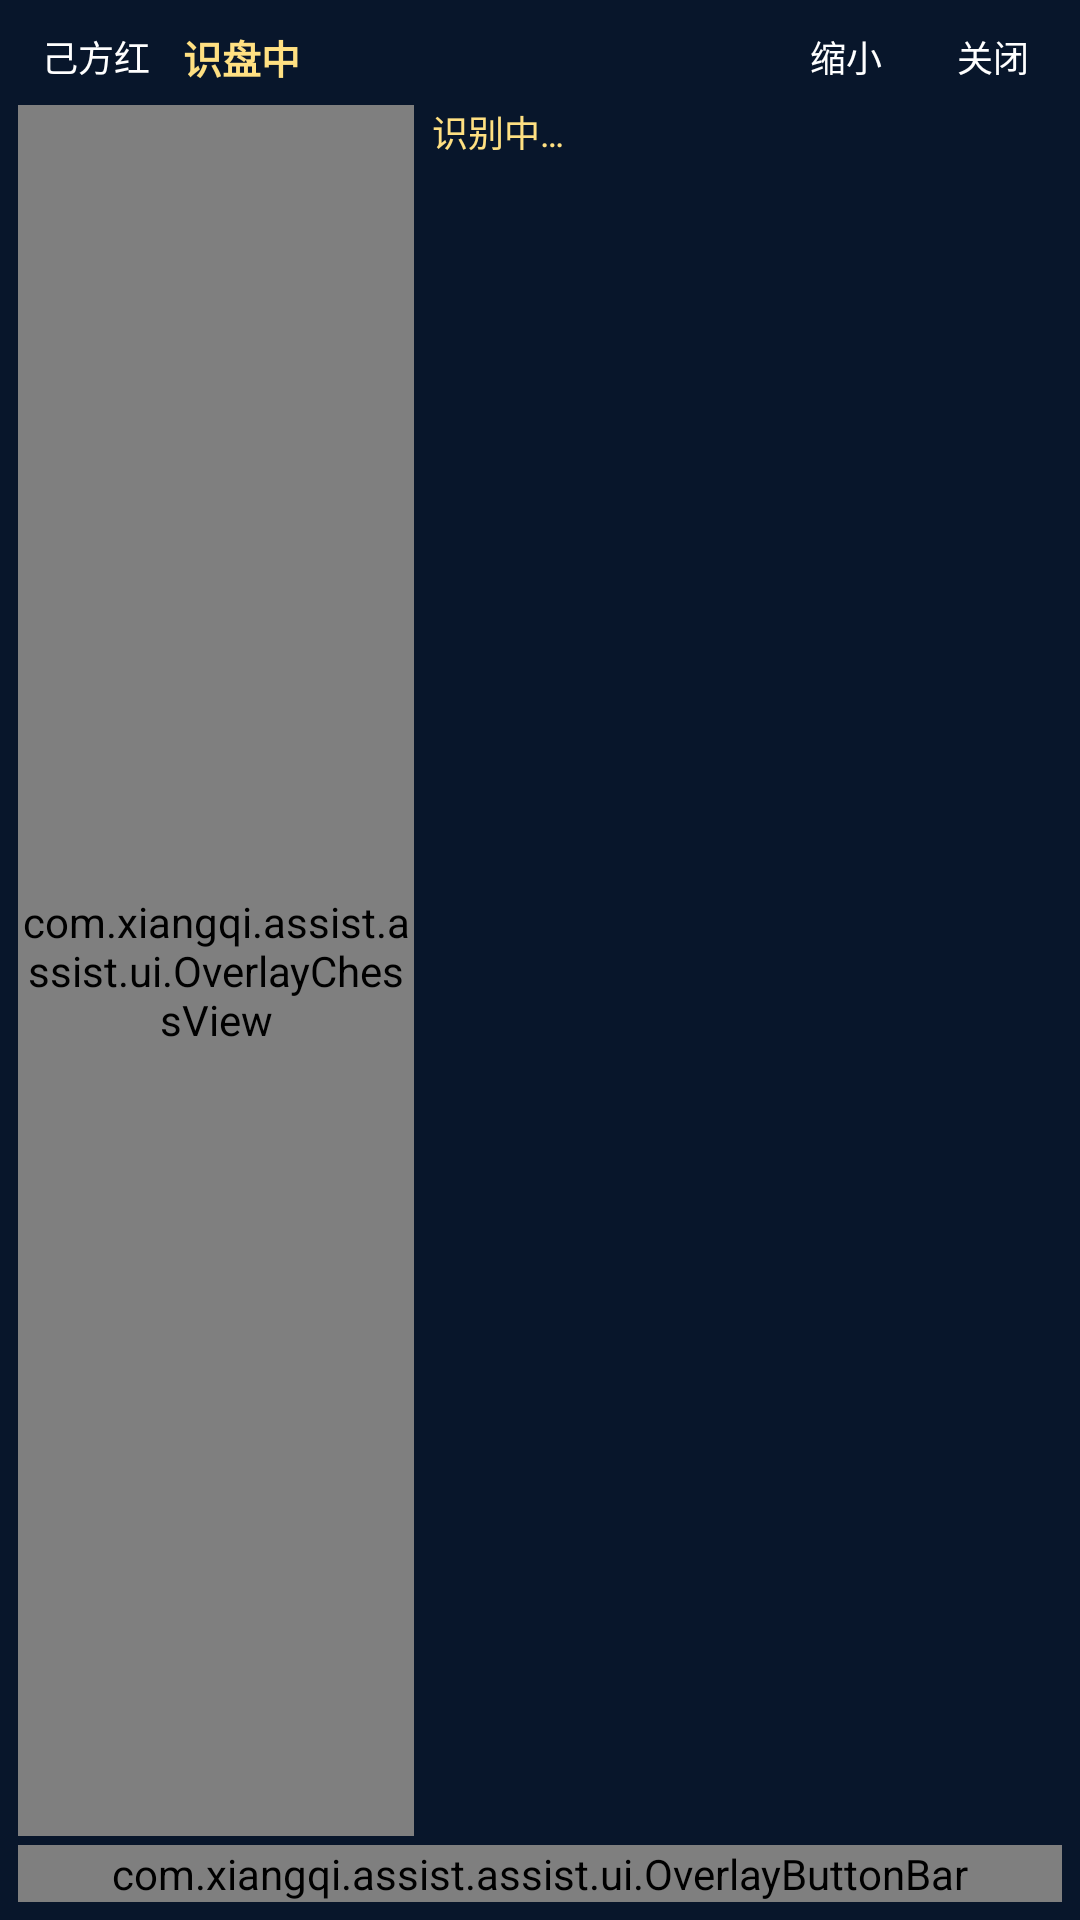

This screen was rendered from an Android layout file. Write that file and the resources it references.
<!-- AndroidManifest.xml: application theme Theme.XiangqiAssist -->
<!-- res/layout/overlay_panel.xml -->
<?xml version="1.0" encoding="utf-8"?>
<LinearLayout xmlns:android="http://schemas.android.com/apk/res/android"
    android:id="@+id/overlay_root" android:layout_width="match_parent" android:layout_height="match_parent"
    android:background="@drawable/overlay_bg" android:clickable="true" android:focusable="true"
    android:orientation="vertical" android:padding="6dp">
    <LinearLayout android:layout_width="match_parent" android:layout_height="wrap_content" android:gravity="center_vertical" android:orientation="horizontal">
        <TextView android:id="@+id/overlay_btn_my_side" style="@style/OverlayButton" android:layout_width="wrap_content" android:layout_height="26dp" android:minWidth="52dp" android:maxLines="1" android:layout_marginEnd="3dp" android:gravity="center" android:text="己方红" android:contentDescription="切换本次分析的己方颜色" />
        <TextView android:id="@+id/overlay_title" android:layout_width="0dp" android:layout_height="wrap_content" android:layout_weight="1" android:ellipsize="end" android:maxLines="1" android:text="识盘中" android:textColor="#FFE082" android:textSize="13sp" android:textStyle="bold" />
        <TextView android:id="@+id/overlay_winrate" android:layout_width="wrap_content" android:layout_height="wrap_content" android:layout_marginStart="4dp" android:maxLines="1" android:textColor="#9E9E9E" android:textSize="13sp" android:textStyle="bold" />
        <TextView android:id="@+id/overlay_btn_collapse" style="@style/OverlayButton" android:layout_width="46dp" android:layout_height="26dp" android:layout_marginStart="3dp" android:gravity="center" android:text="缩小" />
        <TextView android:id="@+id/overlay_btn_close" style="@style/OverlayButton" android:layout_width="46dp" android:layout_height="26dp" android:layout_marginStart="3dp" android:gravity="center" android:text="关闭" />
    </LinearLayout>
    <LinearLayout android:layout_width="match_parent" android:layout_height="0dp" android:layout_marginTop="3dp" android:layout_weight="1" android:orientation="horizontal">
        <com.xiangqi.assist.assist.ui.OverlayChessView android:id="@+id/overlay_chess" android:layout_width="132dp" android:layout_height="match_parent" />
        <ScrollView android:id="@+id/overlay_status_scroll" android:layout_width="0dp" android:layout_height="match_parent" android:layout_marginStart="6dp" android:layout_weight="1" android:fillViewport="true" android:scrollbars="vertical">
            <TextView android:id="@+id/overlay_status" android:layout_width="match_parent" android:layout_height="wrap_content" android:text="识别中…" android:textColor="#FFE082" android:textSize="12sp" />
        </ScrollView>
    </LinearLayout>
    <com.xiangqi.assist.assist.ui.OverlayButtonBar android:id="@+id/overlay_button_bar" android:layout_width="match_parent" android:layout_height="wrap_content" android:layout_marginTop="3dp" android:orientation="vertical">
        <TextView android:id="@+id/overlay_btn_run" style="@style/OverlayButton" android:gravity="center" android:text="开始" />
        <TextView android:id="@+id/overlay_btn_mode" style="@style/OverlayButton" android:gravity="center" android:text="自动" />
        <TextView android:id="@+id/overlay_btn_autoplay" style="@style/OverlayButton" android:gravity="center" android:text="自动走子" />
        <TextView android:id="@+id/overlay_btn_refresh" style="@style/OverlayButton" android:gravity="center" android:text="更新棋谱" />
        <TextView android:id="@+id/overlay_btn_turn" style="@style/OverlayButton" android:gravity="center" android:text="换走棋方" />
        <TextView android:id="@+id/overlay_btn_stop" style="@style/OverlayButton" android:gravity="center" android:text="重置" />
        <TextView android:id="@+id/overlay_btn_change" style="@style/OverlayButton" android:gravity="center" android:text="变招" />
        <TextView android:id="@+id/overlay_btn_undo" style="@style/OverlayButton" android:gravity="center" android:text="悔棋" />
        <TextView android:id="@+id/overlay_btn_sim" style="@style/OverlayButton" android:gravity="center" android:text="仿真" />
        <TextView android:id="@+id/overlay_btn_strength" style="@style/OverlayButton" android:gravity="center" android:text="深度20" android:contentDescription="短按切换当前模式档位，长按在深度、总时、每候选时间之间切换" />
        <TextView android:id="@+id/overlay_btn_candidate_count" style="@style/OverlayButton" android:gravity="center" android:text="候选1" android:contentDescription="候选数量1到6，点击切换" />
        <TextView android:id="@+id/overlay_btn_hash" style="@style/OverlayButton" android:gravity="center" android:text="Hash512" />
        <TextView android:id="@+id/overlay_btn_board_region" style="@style/OverlayButton" android:gravity="center" android:text="框选棋盘范围" android:contentDescription="框选棋盘识别范围，只在该区域内监听画面变化" />
    </com.xiangqi.assist.assist.ui.OverlayButtonBar>
</LinearLayout>
<!-- resources referenced by this layout -->
<resources>
  <style name="OverlayButton">
          <item name="android:layout_width">wrap_content</item>
          <item name="android:layout_height">wrap_content</item>
          <item name="android:background">@drawable/overlay_button_bg</item>
          <item name="android:paddingHorizontal">7dp</item>
          <item name="android:paddingVertical">3dp</item>
          <item name="android:layout_marginHorizontal">4dp</item>
          <item name="android:textColor">#FFFFFF</item>
          <item name="android:textSize">12sp</item>
      </style>
  <style name="Theme.XiangqiAssist" parent="Base.Theme.XiangqiAssist" />
  <style name="Base.Theme.XiangqiAssist" parent="Theme.Material3.DayNight.NoActionBar">
          <item name="colorPrimary">@color/brand_gold_500</item>
          <item name="colorOnPrimary">@color/brand_navy_950</item>
          <item name="colorSecondary">@color/brand_teal_500</item>
          <item name="colorOnSecondary">@color/white</item>
          <item name="colorSurface">@color/brand_navy_800</item>
          <item name="colorOnSurface">@color/brand_text_primary</item>
          <item name="colorOutline">@color/brand_outline</item>
          <item name="android:colorAccent">@color/brand_gold_500</item>
          <item name="android:windowBackground">@color/brand_navy_950</item>
          <item name="android:statusBarColor">@android:color/transparent</item>
          <item name="android:navigationBarColor">@android:color/transparent</item>
          <item name="android:windowLightStatusBar">false</item>
          <item name="android:windowLightNavigationBar">false</item>
          <item name="android:windowActionModeOverlay">true</item>
          <item name="android:windowNoTitle">true</item>
          <item name="android:enforceStatusBarContrast" tools:targetApi="q">false</item>
          <item name="android:enforceNavigationBarContrast" tools:targetApi="q">false</item>
      </style>
  <color name="brand_gold_500">#E8B74A</color>
  <color name="brand_navy_950">#08162B</color>
  <color name="brand_teal_500">#3C8D91</color>
  <color name="white">#FFFFFFFF</color>
  <color name="brand_navy_800">#142A49</color>
  <color name="brand_text_primary">#FFF8E7</color>
  <color name="brand_outline">#66E8B74A</color>
</resources>
